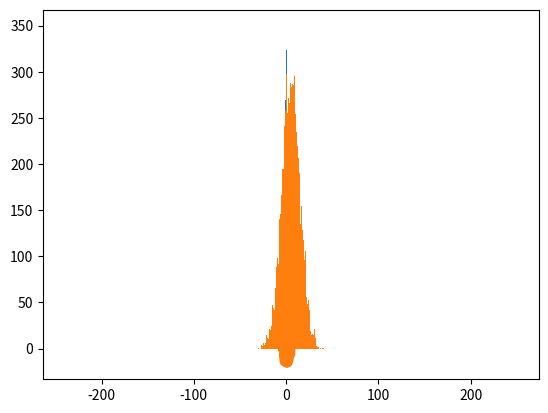

Source code (Python):

# coding: utf-8

# In[3]:

from scipy.stats import norm
#Gaussian PDF and CDF
#Finding the probability of 0 from standard normal distribution
norm.pdf(0)


# In[5]:

#For a gaussian that has a mean other than 0 and a variant other than 1
norm.pdf(0,loc=5,scale=10) #Mean=5 and standard deviation=10 which corresponds to variants of 100 resulting to  a smaller probability density

#Calculating the probability density of many different values contained within an array simultaneously
#Getting a random array
import numpy as np
r=np.random.randn(10)

#Instead of using a for loop to calculate the probability density of each individual value,scipy has a function that enables calculation of the pdf of all values at the same time
#Using logarithms to calculate PDF (Probability Density Function) in this case makes it easier
norm.logpdf(r)


# In[8]:

#The Cumulative Distribution Function (CDF)
#Computing CDF of r(from th preceding code above) numerically using a scipy function
norm.cdf(r)

#Calculating the log of cdf
norm.logcdf(r)


# In[10]:

#Sampling form the standard normal distribution
#10000 samples
r=np.random.randn(10000)

#Plotting a histogram of the 10000 random samples in order to verify that it is indeed the standard normal
import matplotlib.pyplot as plt
plt.hist(r,bins=100)

#Showing the histogram
plt.show()


# In[17]:

#Sampling from a gaussian distribution that has an arbitrary mean and a standard deviation
#Scaling the function and adding the mean
import numpy as np
r=10*np.random.randn(10000) + 5 #5 is the mean in this case #This gives samples from a gaussian distribution with standard deviation 10 and mean 5

#Creating a histogram to verify that the distribution is standard
plt.hist(r,bins=100)

#Showing the histogram
plt.show()




# In[18]:

#Working with data that is multi-dimensional
#Sampling from a 2D Gaussian with a mean of 0 and variants 1 #This is a spherical gaussian because each dimension is unco-related and independent of the other and they all have the same variants
#The data should be spread out in a circle when plotted
#Adding more dimensions to the function that has been used
r=np.random.randn(10000,2)

#Verifying that these points have neen spread out in a circular cloud using a scatter plot
plt.scatter(r[:,0],r[:,1])

#Showing the scatter plot
plt.show()



# In[21]:

#Sampling from an elliptical gaussian where the variants are different for each function
#For example, a gaussian where the standard deviation of the 2nd dimension is 5 and the mean is 2 #To do this,just scale the data
r[:,1]=5*r[:,1]+2

#Creating a scatter plot to prove that the above code works
plt.scatter(r[:,0],r[:,1])

#To make each axis equal size
plt.axis('equal')

#Showing the scatter plot
plt.show()




# In[ ]:



